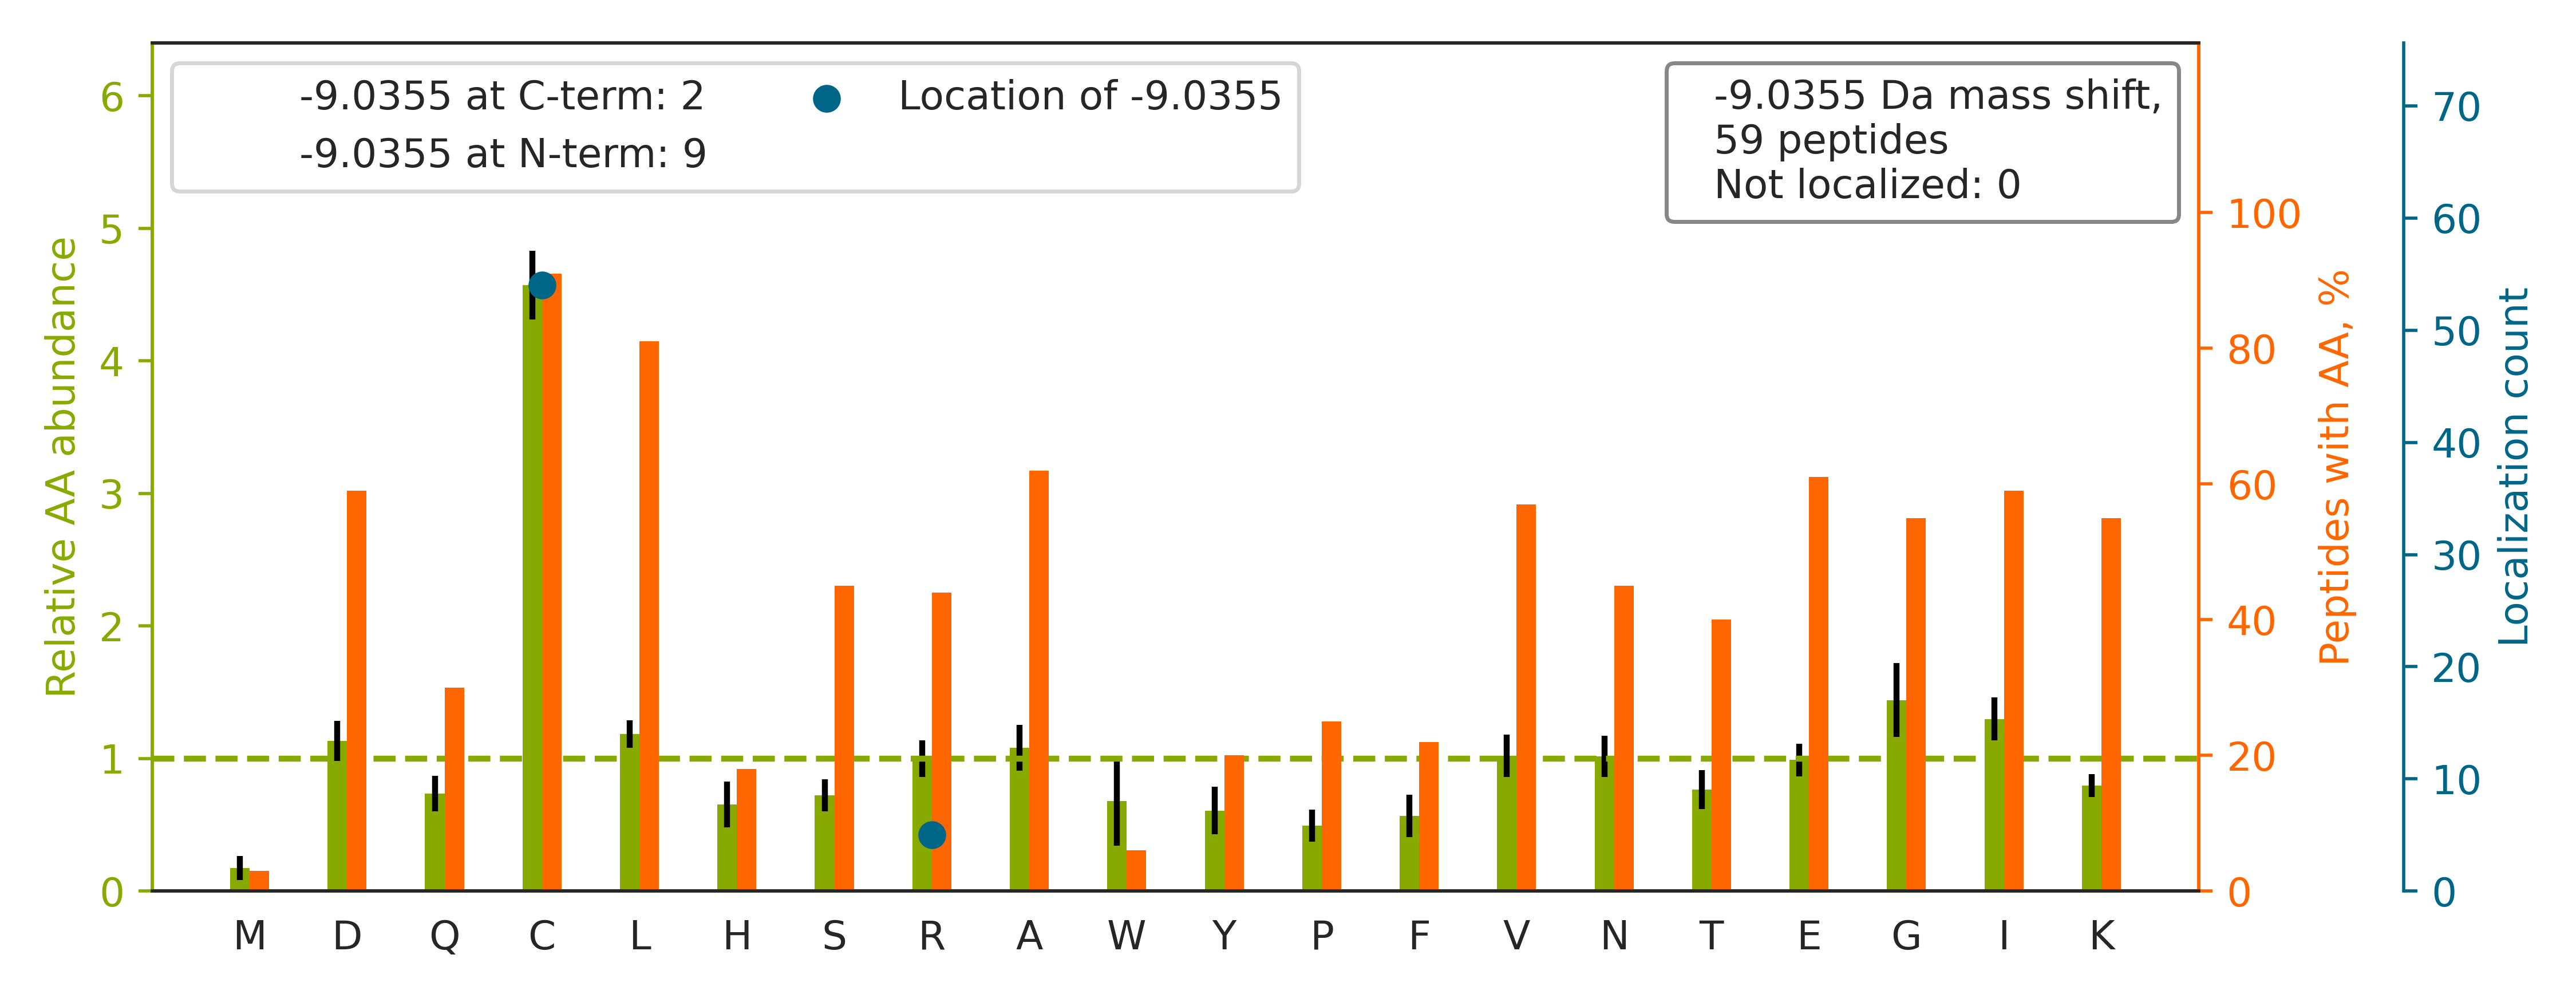

The table this chart was drawn from, first rows:
top isoform	localization score	spectrum
K.GLFDDEDEESDLFTEAPQDR[-9].Q	1.0	Exp1_Rep1_Frac1.32335.32335.3
K.GLAAAEPTANGGLALASIEDQGAAAGGYC[-9]GSR.D	0.9986	Exp1_Rep1_Frac3.32972.32972.3
K.LQVEPAVDTSGVQC[-9]YGPGIEGQGVFR.E	1	Exp1_Rep1_Frac3.33771.33771.3
R.AEGSDVANAVLDGADC[-9]IMLSGETAK.G	1.0	Exp1_Rep1_Frac3.32992.32992.3
R.C[-9]EALAGAPLDNAPK.E	1.0	Exp1_Rep1_Frac2.27493.27493.2
K.GSC[-9]GIGGGIGGGSSR.I	1.0	Exp1_Rep1_Frac2.17540.17540.2
K.VDINTEDLEDGTC[-9]R.V	0.896	Exp1_Rep1_Frac1.27566.27566.2
R.GQCDLELINVC[-9]NENSLFK.S	1	Exp1_Rep1_Frac4.34439.34439.3
K.C[-9]LELFSELAEDK.E	1.0	Exp1_Rep1_Frac3.35317.35317.2
R.QEIEC[-9]QNQEYSLLLSIK.M	1.0	Exp1_Rep1_Frac4.34942.34942.3
R.VQVQDNEGC[-9]PVEALVK.D	1.0	Exp1_Rep1_Frac3.33696.33696.3
K.GLGTDEDSLIEIIC[-9]SR.T	0.9775	Exp1_Rep1_Frac2.34458.34458.2
R.EIVHLQAGQC[-9]GNQIGAK.F	1.0	Exp1_Rep1_Frac4.22371.22371.3
K.NC[-9]IVLIDSTPYR.Q	1.0	Exp1_Rep1_Frac3.32065.32065.2
R.AAVEEGIVLGGGC[-9]ALLR.C	0.9972	Exp1_Rep1_Frac3.33724.33724.2
K.C[-9]AGNEDIITLR.A	1.0	Exp1_Rep1_Frac1.28012.28012.2
R.GSGGLGGAC[-9]GGAGFGSR.S	1	Exp1_Rep1_Frac4.20499.20499.2
R.TLLQGSGC[-9]LAGIYLEDTK.E	1.0	Exp1_Rep1_Frac5.34848.34848.3
K.LYSNAYLNDLAGC[-9]IK.T	1.0	Exp1_Rep1_Frac5.33328.33328.2
R.DIC[-9]NDVLSLLEK.F	1.0	Exp1_Rep1_Frac4.35242.35242.2
R.SIC[-9]TTVLELLDK.Y	1.0	Exp1_Rep1_Frac5.35034.35034.2
K.C[-9]NEIINWLDK.N	1.0	Exp1_Rep1_Frac4.35031.35031.2
K.C[-9]DENILWLDYK.N	1.0	Exp1_Rep1_Frac3.35145.35145.3
R.AETEC[-9]QNTEYQQLLDIK.I	1.0	Exp1_Rep1_Frac2.32993.32993.3
K.GPFVEAEVPDVDLEC[-9]PDAK.L	1.0	Exp1_Rep1_Frac2.33842.33842.3
K.SVTDVIIAPLC[-9]TSVGR.C	0.9967	Exp1_Rep1_Frac5.33766.33766.2
R.ETVSEESNVLC[-9]LSK.S	1.0	Exp1_Rep1_Frac2.30192.30192.3
K.IVGPSGAAVPC[-9]K.V	1.0	Exp1_Rep1_Frac5.25048.25048.2
R.EVC[-9]GFAPYER.R	1.0	Exp1_Rep1_Frac2.26617.26617.2
R.C[-9]GESGHLAR.E	1.0	Exp1_Rep1_Frac4.6529.6529.2
K.HELQANC[-9]YEEVK.D	1.0	Exp1_Rep1_Frac2.19065.19065.2
K.C[-9]DVDIRK.D	1.0	Exp1_Rep1_Frac3.15845.15845.2
K.KLEEEQIILEDQNC[-9]K.L	1.0	Exp1_Rep1_Frac2.26961.26961.3
R.EAC[-9]GVIVELIK.S	1.0	Exp1_Rep1_Frac3.35003.35003.3
K.TFTAWC[-9]NSHLR.K	0.9995	Exp1_Rep1_Frac6.22383.22383.2
R.LAC[-9]GVIGIAQ.-	1.0	Exp1_Rep1_Frac4.35550.35550.2
R.DR[-9]GAGSK.R	1.0	Exp1_Rep1_Frac5.12105.12105.2
K.C[-9]GHTNNLRPK.K	1.0	Exp1_Rep1_Frac5.7411.7411.3
R.QVQSLTC[-9]EVDALK.G	1.0	Exp1_Rep1_Frac3.32462.32462.3
R.DFTPVC[-9]TTELGR.A	0.9996	Exp1_Rep1_Frac2.30113.30113.2
R.SDASHGQSGPR[-9]SASR.Q	0.9565	Exp1_Rep1_Frac7.3610.3610.3
K.FLEMC[-9]NDLLAR.V	0.9995	Exp1_Rep1_Frac4.34731.34731.2
R.SAGGR[-9]STVR.E	1	Exp1_Rep1_Frac5.11781.11781.2
K.DVIIADC[-9]GK.I	1.0	Exp1_Rep1_Frac1.26282.26282.2
K.TC[-9]LDNLASK.G	1.0	Exp1_Rep1_Frac4.27226.27226.2
K.VLLVLC[-9]GGDD.-	1.0	Exp1_Rep1_Frac3.36091.36091.2
R.FHEIC[-9]SNLVK.T	1.0	Exp1_Rep1_Frac5.23672.23672.2
K.ETVYC[-9]LNDDDETEVLK.E	1.0	Exp1_Rep1_Frac1.31715.31715.3
K.VC[-9]ADLIR.G	1.0	Exp1_Rep1_Frac2.26379.26379.2
K.LLETEC[-9]PQYIR.K	0.9971	Exp1_Rep1_Frac2.29878.29878.2
K.AAHLC[-9]AEAALR.L	0.9995	Exp1_Rep1_Frac3.18852.18852.2
K.LVEALC[-9]AEHQINLIK.V	1.0	Exp1_Rep1_Frac5.31610.31610.3
K.AC[-9]QIFVR.N	1.0	Exp1_Rep1_Frac5.26809.26809.2
K.VIQWC[-9]THHK.D	1.0	Exp1_Rep1_Frac6.17347.17347.3
K.GFGFSLR[-9].G	1.0	Exp1_Rep1_Frac8.34063.34063.2
K.ILVALC[-9]GGN.-	1.0	Exp1_Rep1_Frac5.35395.35395.2
K.AVDALLTHC[-9]K.S	1.0	Exp1_Rep1_Frac4.23742.23742.3
K.C[-9]LTAIVK.C	1.0	Exp1_Rep1_Frac6.30523.30523.2
K.VDVEC[-9]PDVNIEGPEGK.W	1.0	Exp1_Rep1_Frac1.29297.29297.3
